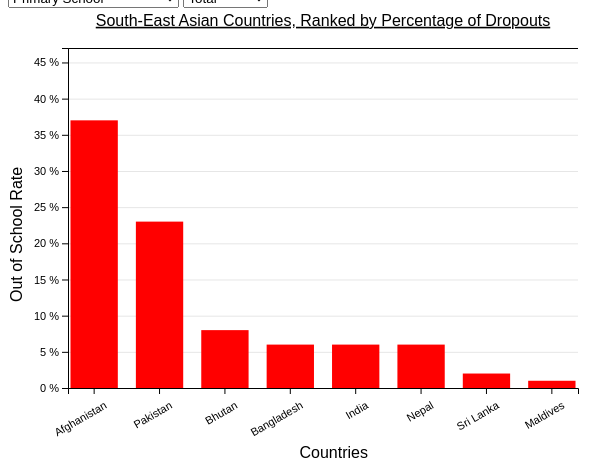
D3 v6 page, settled after 360 driven frames (6 s of simulated time); the page loaded 1 data file(s).



    // set the dimensions and margins of the graph
    const margin = {top: 40, right: 30, bottom: 70, left: 60},
        width = 600 - margin.left - margin.right,
        height = 450 - margin.top - margin.bottom;
    
    // append the svg object to the body of the page
    const svg = d3.select("#sortedBarplot")
        .append("svg")
            .attr("width", width + margin.left + margin.right)
            .attr("height", height + margin.top + margin.bottom)
        .append("g")
            .attr("transform", `translate(${margin.left},${margin.top})`);

    // Some global variables - default level and demographic type
    var selectedLevel = "Primary"; // Primary, Lower Secondary, Upper Secondary
    var selectedDemoType = "Total"; // Total, Gender, Residence

    // Function for choosing colours based on DemoType
    function chooseColours(selectedDemoType) {
        var colourScheme;
        if (selectedDemoType=="Total") {
            colourScheme = ['red'];
        } else if (selectedDemoType=="Gender") {
            colourScheme = ['dodgerblue', 'gold'];
        } else {
            colourScheme = ['green','brown'];
        }
        return colourScheme;   
    }

    // Parse the Data
    d3.csv("data/all_levels_tidy_SA.csv").then( function(data) {

        // Set data type
        data.forEach(function(d) {
            d.DemoValue = parseFloat(d.DemoValue); // parse the percentage value to float
        });

        // ****************************************************************************************
        // DROP-DOWN MENU SETUP
        // ****************************************************************************************

        // Get set of schooling levels - PRIMARY, LS, US
        const schoolLevels = new Set(data.map(d => d.Level))

        // Add school levels as options to dropdown menu
        d3.select("#selectLevel")
            .selectAll('schoolLevels')
                .data(schoolLevels)
            .enter()
                .append('option')
            .text(function (d) { return d + " School"; }) // Drop-Down Menu text
            .attr("value", function (d) { return d; }) // Value returned by drop-down menu

        // Get set of demoTypes to plot for
        const demoTypes = ['Total', 'Gender', 'Residence']

        // Add demographics as options to dropdown menu
        d3.select("#selectDemoType")
            .selectAll('demoTypes')
                .data(demoTypes)
            .enter()
                .append('option')
            .text(function (d) { return d.replace(/([a-z])([A-Z])/g, '$1 $2'); }) // Drop-Down Menu text (split camel-case for pretty display)
            .attr("value", function (d) { return d; }) // Value returned by drop-down menu
        
        // ****************************************************************************************
        // DATA-FILTRATION, TITLE, AND AXES SETUP
        // ****************************************************************************************

        // Filter data by the defaut level, and also by the default demoType,
        // and also sort it by the value of the default demographic
        const filteredData = data.filter(d => d.Level === selectedLevel)
            .filter(d => d.DemoType === selectedDemoType)
            .sort((a, b) => b['TotalValue'] - a['TotalValue']);

        // Use this to get the sub-categories for the demoType
        var selectedDemoCategories = new Set(filteredData.map(d => d.DemoCategory));

        // Get X, Y, Z values from selection
        const X = d3.map(filteredData, d => d.Country);
        const Y = d3.map(filteredData, d => d.DemoValue);
        const Z = d3.map(filteredData, d => d.DemoCategory);

        // Add a title 
        svg.append("text")
            .attr("x", (width / 2))             
            .attr("y", 0 - (margin.top / 1.8))
            .attr("text-anchor", "middle")  
            .style("text-decoration", "underline")  
            .text("South-East Asian Countries, Ranked by Percentage of Dropouts");

        // ********** X-Axis Stuff **********

        // Make X-scale
        var xScale = d3.scaleBand() // allows scaling of bars
            .domain(filteredData.map(d => d.Country)) // map the country names to the x axis
            .range([ 0, width ]) //set range
            .paddingInner(0.2); // set the padding between the bars

        // Make X-axis + customise the positioning of xticks
        var xAxis = d3.axisBottom(xScale);

        // Add X-axis to the svg
        svg.append("g")
            .attr("class", "xAxis")
            .attr("transform", `translate(0, ${height})`)
            .call(xAxis)
            .selectAll("text")
                .attr("transform", "translate(5,5)rotate(-30)") // rotation for readability
                .style("text-anchor", "end") // for vertical alignment
                .attr("font-size","11px"); // font size

        // Add X-label
        svg.append("text")
            .attr("class", "xlabel")
            .attr("text-anchor", "end")
            .attr("x", (width + margin.left + margin.right)/2) // Position x-label
            .attr("y", height + margin.bottom)
            .text("Countries"); // Label
        
        // ********** Y-Axis Stuff **********

        // Make Y-scale
        var yScale = d3.scaleLinear()
            .domain([0, d3.max(filteredData, function(d) { return d.DemoValue; })+10]) // some adjustments for a nice upper bound on the axis
            .range([ height, 0]);

        // Make Y-axis + customise the positioning of yticks and the grid
        var yAxis = d3.axisLeft(yScale)
            .tickFormat(d => d + " %");
        var yAxisGrid = d3.axisLeft(yScale)
            .tickSize(-width)
            .tickFormat('').ticks(10);

        // Add Y-axis to the svg
        svg.append("g") 
            .attr("class", "yAxis")
            .call(yAxis)
            .selectAll("text")
                .attr("font-size","11px"); // font size

        // Add y-label
        svg.append("text")
            .attr("class", "ylabel")
            .attr("text-anchor", "end")
            .attr("y", -margin.left/1.3) // **SEE HERE**: mind these if you change the margins or width/height
            .attr("x", margin.bottom - height/1.8) // **SEE HERE**: mind these if you change the margins or width/height
            .attr("transform", "rotate(-90)")
            .text("Out of School Rate"); // Label

        // Add the Y gridlines
        svg.append('g')
            .attr('class', 'yaxis-grid')
            .call(yAxisGrid);

        // ********** XZ-Axis Stuff **********

        // XZ Scale setup i.e. for side-by-side bars
        var xzScale = d3.scaleBand()
        .domain(filteredData.map(d => d.DemoCategory)) 
        .range([0, xScale.bandwidth()]) // set range
        .padding(0.05); // set the padding within the bars

        // Z Scale setup for colouring the bars
        const zScale = d3.scaleOrdinal()
        .domain(filteredData.map(d => d.DemoCategory)) // 
        .range(chooseColours(selectedDemoType)); //
        //.range(d3.schemeSet2); // set the range of colours


        // ****************************************************************************************
        // MAKING THE BARS
        // ****************************************************************************************

        // Make the bars with the default school level + demographic to start with
        var barplot = svg.selectAll("rect")
            .data(filteredData) 
            .join("rect")
                .attr("x", d => xScale(d.Country) + xzScale(d.DemoCategory))
                .attr("y", d => yScale(d.DemoValue))
                .attr("width", xzScale.bandwidth())
                .attr("height", d => height - yScale(d.DemoValue))
                .attr("fill", d => zScale(d.DemoCategory))
                // Animation: show no bars at the start
                .attr("height", function(d) { return height - yScale(0); }) // always equal to 0
                .attr("y", function(d) { return yScale(0); });


        // Animation
        svg.selectAll("rect")
            .transition()
            .duration(400)
            .attr("y", function(d) { return yScale(d.DemoValue); })
            .attr("height", function(d) { return height - yScale(d.DemoValue); });

        // ****************************************************************************************
        // UPDATE FUNCTION DECLARATIONS
        // ****************************************************************************************

        // Function to update visualisation based on school-level or demographic-type change
        function update(selectedLevel, selectedDemoType) {

            // Filter data by the defaut level, and also by the default demoType,
            // and also sort it by the value of the default demographic
            const filteredData = data.filter(d => d.Level === selectedLevel)
                .filter(d => d.DemoType === selectedDemoType)
                .sort((a, b) => b['TotalValue'] - a['TotalValue']);

            // Use this to get the sub-categories for the demoType
            var selectedDemoCategories = new Set(filteredData.map(d => d.DemoCategory))

            // Get X, Y, Z values from filtration
            const X = d3.map(filteredData, d => d.Country);
            const Y = d3.map(filteredData, d => d.DemoValue);
            const Z = d3.map(filteredData, d => d.DemoCategory);

            // Update the yScale
            yScale.domain([0, d3.max(filteredData, function(d) { return d.DemoValue; })+10]);
            // Update the yAxis and yAxisGrid
            var yAxis = d3.axisLeft(yScale)
                .tickFormat(d => d + " %");
            var yAxisGrid = d3.axisLeft(yScale).tickSize(-width)
                .tickFormat('')
                .ticks(10);
            // Re-draw the yAxis and yAxisGrid
            svg.selectAll("g .yAxis")
                .call(yAxis)
            svg.selectAll("g .yaxis-grid")
                .call(yAxisGrid);

            // Update the xScale
            xScale.domain(filteredData.map(d => d.Country));
            // Update the xAxis
            var xAxis = d3.axisBottom(xScale)
            // Re-draw the xAxis
            svg.selectAll("g .xAxis")
                .call(xAxis)

            // Update xzScale and zScale for the bars and their colours
            xzScale.domain(filteredData.map(d => d.DemoCategory)) 
                .range([0, xScale.bandwidth()]) // set range
            zScale.domain(filteredData.map(d => d.DemoCategory)) // 
            .range(chooseColours(selectedDemoType)); //

            // Update the barplot woohoo!
            barplot.data(filteredData)
            .join("rect")
                .attr("x", d => xScale(d.Country) + xzScale(d.DemoCategory))
                .attr("y", d => yScale(d.DemoValue))
                .attr("width", xzScale.bandwidth())
                .attr("height", d => height - yScale(d.DemoValue))
                .attr("fill", d => zScale(d.DemoCategory))
                // Animation: show no bars at the start
                .attr("height", function(d) { return height - yScale(0); }) // always equal to 0
                .attr("y", function(d) { return yScale(0); });

            // Animation
            svg.selectAll("rect")
            .transition()
            .duration(400)
            .attr("y", function(d) { return yScale(d.DemoValue); })
            .attr("height", function(d) { return height - yScale(d.DemoValue); });

        }
        
        // ****************************************************************************************
        // UPDATE FUNCTION CALLS
        // ****************************************************************************************

        // Call to update visualization when button changes
        d3.select("#selectLevel").on("change", function(event,d) {
            // recover the option that has been chosen
            selectedLevel = d3.select(this).property("value")
            // run the update function with this selected option
            update(selectedLevel, selectedDemoType)
        })

        // Call to update visualization when button changes
        d3.select("#selectDemoType").on("change", function(event,d) {
            // recover the option that has been chosen
            selectedDemoType = d3.select(this).property("value")
            // run the update function with this selected option
            update(selectedLevel, selectedDemoType)
        })


    })



### data: data/all_levels_tidy_SA.csv
ISO3, Country, Level, DemoType, DemoCategory, DemoValue, TotalValue
AFG, Afghanistan, Primary, Total, Total, 37.0, 37.0
AFG, Afghanistan, Primary, Gender, Male, 28.0, 37.0
AFG, Afghanistan, Primary, Gender, Female, 47.0, 37.0
AFG, Afghanistan, Primary, Residence, RuralResidence, 42.0, 37.0
AFG, Afghanistan, Primary, Residence, UrbanResidence, 19.0, 37.0
BGD, Bangladesh, Primary, Total, Total, 6.0, 6.0
BGD, Bangladesh, Primary, Gender, Male, 8.0, 6.0
BGD, Bangladesh, Primary, Gender, Female, 5.0, 6.0
BGD, Bangladesh, Primary, Residence, RuralResidence, 6.0, 6.0
BGD, Bangladesh, Primary, Residence, UrbanResidence, 6.0, 6.0
BTN, Bhutan, Primary, Total, Total, 8.0, 8.0
BTN, Bhutan, Primary, Gender, Male, 9.0, 8.0
BTN, Bhutan, Primary, Gender, Female, 7.0, 8.0
BTN, Bhutan, Primary, Residence, RuralResidence, 10.0, 8.0
BTN, Bhutan, Primary, Residence, UrbanResidence, 3.0, 8.0
IND, India, Primary, Total, Total, 6.0, 6.0
IND, India, Primary, Gender, Male, 6.0, 6.0
IND, India, Primary, Gender, Female, 6.0, 6.0
IND, India, Primary, Residence, RuralResidence, 7.0, 6.0
IND, India, Primary, Residence, UrbanResidence, 4.0, 6.0
MDV, Maldives, Primary, Total, Total, 1.0, 1.0
MDV, Maldives, Primary, Gender, Male, 1.0, 1.0
MDV, Maldives, Primary, Gender, Female, 1.0, 1.0
MDV, Maldives, Primary, Residence, RuralResidence, 1.0, 1.0
MDV, Maldives, Primary, Residence, UrbanResidence, 1.0, 1.0
NPL, Nepal, Primary, Total, Total, 6.0, 6.0
NPL, Nepal, Primary, Gender, Male, 5.0, 6.0
NPL, Nepal, Primary, Gender, Female, 7.0, 6.0
NPL, Nepal, Primary, Residence, RuralResidence, 6.0, 6.0
NPL, Nepal, Primary, Residence, UrbanResidence, 5.0, 6.0
PAK, Pakistan, Primary, Total, Total, 23.0, 23.0
PAK, Pakistan, Primary, Gender, Male, 19.0, 23.0
PAK, Pakistan, Primary, Gender, Female, 27.0, 23.0
PAK, Pakistan, Primary, Residence, RuralResidence, 28.0, 23.0
PAK, Pakistan, Primary, Residence, UrbanResidence, 12.0, 23.0
LKA, Sri Lanka, Primary, Total, Total, 2.0, 2.0
LKA, Sri Lanka, Primary, Gender, Male, 2.0, 2.0
LKA, Sri Lanka, Primary, Gender, Female, 2.0, 2.0
LKA, Sri Lanka, Primary, Residence, RuralResidence, 2.0, 2.0
LKA, Sri Lanka, Primary, Residence, UrbanResidence, 3.0, 2.0
AFG, Afghanistan, Lower-Secondary, Total, Total, 40.0, 40.0
AFG, Afghanistan, Lower-Secondary, Gender, Male, 25.0, 40.0
AFG, Afghanistan, Lower-Secondary, Gender, Female, 56.0, 40.0
AFG, Afghanistan, Lower-Secondary, Residence, RuralResidence, 46.0, 40.0
AFG, Afghanistan, Lower-Secondary, Residence, UrbanResidence, 23.0, 40.0
BGD, Bangladesh, Lower-Secondary, Total, Total, 13.0, 13.0
BGD, Bangladesh, Lower-Secondary, Gender, Male, 18.0, 13.0
BGD, Bangladesh, Lower-Secondary, Gender, Female, 8.0, 13.0
BGD, Bangladesh, Lower-Secondary, Residence, RuralResidence, 13.0, 13.0
BGD, Bangladesh, Lower-Secondary, Residence, UrbanResidence, 12.0, 13.0
BTN, Bhutan, Lower-Secondary, Total, Total, 19.0, 19.0
BTN, Bhutan, Lower-Secondary, Gender, Male, 20.0, 19.0
BTN, Bhutan, Lower-Secondary, Gender, Female, 18.0, 19.0
BTN, Bhutan, Lower-Secondary, Residence, RuralResidence, 23.0, 19.0
BTN, Bhutan, Lower-Secondary, Residence, UrbanResidence, 10.0, 19.0
IND, India, Lower-Secondary, Total, Total, 7.0, 7.0
IND, India, Lower-Secondary, Gender, Male, 7.0, 7.0
IND, India, Lower-Secondary, Gender, Female, 8.0, 7.0
IND, India, Lower-Secondary, Residence, RuralResidence, 8.0, 7.0
IND, India, Lower-Secondary, Residence, UrbanResidence, 6.0, 7.0
... 60 more rows